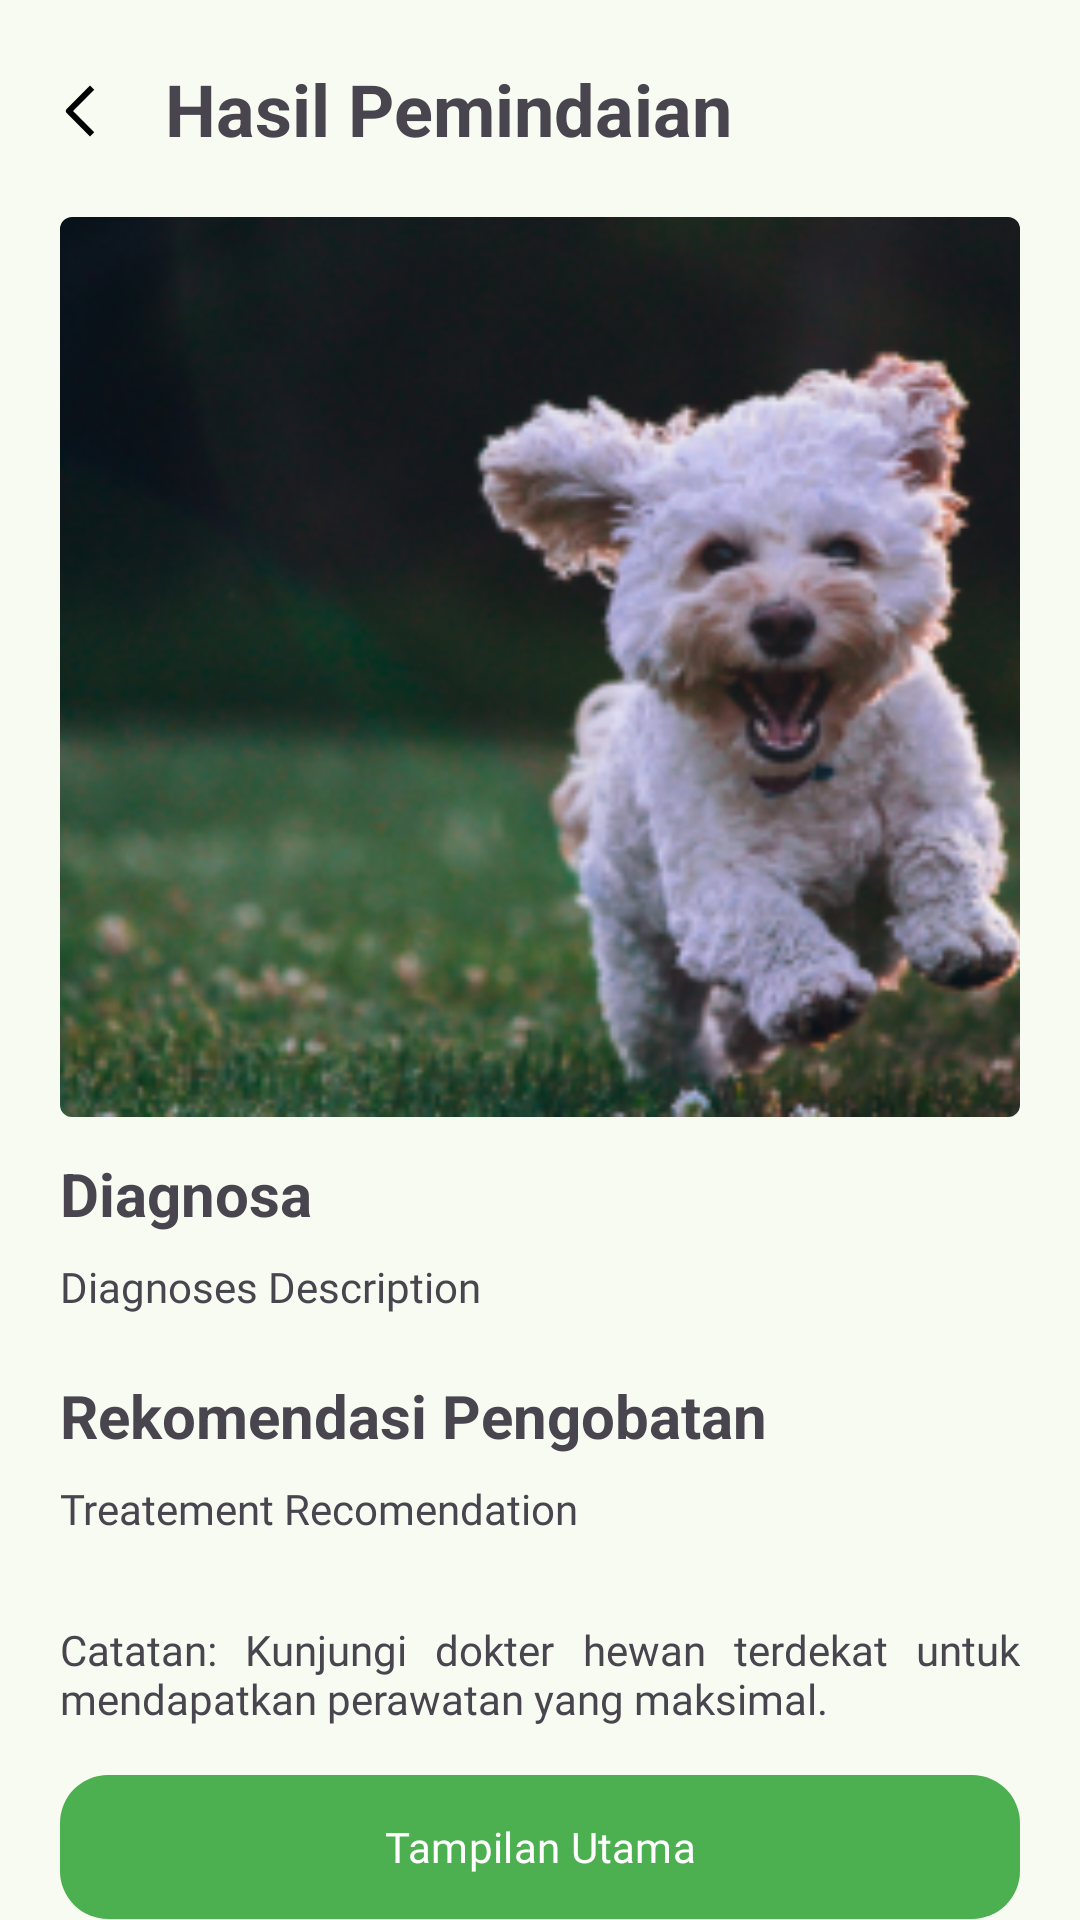

Here is an Android app screen rendered from its layout file. Give the layout XML and the strings, colors and styles it references.
<!-- AndroidManifest.xml: application theme Theme.PawCheck -->
<!-- res/layout/activity_scan_result.xml -->
<?xml version="1.0" encoding="utf-8"?>
<androidx.core.widget.NestedScrollView xmlns:android="http://schemas.android.com/apk/res/android"
    xmlns:app="http://schemas.android.com/apk/res-auto"
    xmlns:tools="http://schemas.android.com/tools"
    android:id="@+id/main"
    android:layout_width="match_parent"
    android:layout_height="match_parent"
    tools:context=".views.homepage.DetailArticleActivity">

    <androidx.constraintlayout.widget.ConstraintLayout
        android:layout_width="match_parent"
        android:layout_height="match_parent">

        
        <LinearLayout
            android:id="@+id/top_bar"
            android:layout_width="0dp"
            android:layout_height="wrap_content"
            android:layout_marginStart="15dp"
            android:layout_marginTop="20dp"
            android:layout_marginEnd="20dp"
            android:orientation="horizontal"
            app:layout_constraintEnd_toEndOf="parent"
            app:layout_constraintStart_toStartOf="parent"
            app:layout_constraintTop_toTopOf="parent">

            <com.google.android.material.imageview.ShapeableImageView
                android:id="@+id/iv_back"
                android:layout_width="24dp"
                android:layout_height="24dp"
                android:layout_marginTop="5dp"
                android:src="@drawable/ic_back" />

            <TextView
                android:id="@+id/tv_register"
                android:layout_width="wrap_content"
                android:layout_height="wrap_content"
                android:layout_marginStart="16dp"
                android:text="@string/scan_result"
                android:textSize="24sp"
                android:textStyle="bold" />
        </LinearLayout>

        <com.google.android.material.imageview.ShapeableImageView
            android:id="@+id/tvScanResult"
            android:layout_width="match_parent"
            android:layout_height="300dp"
            android:scaleType="centerCrop"
            android:layout_marginTop="20dp"
            android:contentDescription="@string/article_image_desc"
            app:layout_constraintEnd_toEndOf="parent"
            app:layout_constraintStart_toStartOf="parent"
            app:layout_constraintTop_toBottomOf="@+id/top_bar"
            app:shapeAppearance="?attr/shapeAppearanceSmallComponent"
            app:srcCompat="@drawable/camera_background"
            android:layout_marginStart="20dp"
            android:layout_marginEnd="20dp"/>

        <TextView
            android:id="@+id/diagnoses"
            android:layout_width="match_parent"
            android:layout_height="wrap_content"
            android:layout_marginStart="20dp"
            android:layout_marginTop="12dp"
            android:layout_marginEnd="20dp"
            android:text="@string/diagnoses"
            android:textSize="20sp"
            android:textStyle="bold"
            app:layout_constraintEnd_toEndOf="parent"
            app:layout_constraintStart_toStartOf="parent"
            app:layout_constraintTop_toBottomOf="@+id/tvScanResult" />

        <TextView
            android:id="@+id/tvDiagnosesDescription"
            android:layout_width="match_parent"
            android:layout_height="wrap_content"
            android:layout_marginTop="8dp"
            android:layout_marginStart="20dp"
            android:layout_marginEnd="20dp"
            android:text="@string/diagnoses_description"

            app:layout_constraintTop_toBottomOf="@+id/diagnoses"
            tools:layout_editor_absoluteX="0dp"
            android:fontFamily="@font/poppins_regular"/>

        <TextView
            android:id="@+id/treatmentRecommendations"
            android:layout_width="match_parent"
            android:layout_height="wrap_content"
            android:layout_marginStart="20dp"
            android:layout_marginTop="20dp"
            android:layout_marginEnd="20dp"
            android:text="@string/treatment_recommendations"
            android:textSize="20sp"
            android:textStyle="bold"
            app:layout_constraintEnd_toEndOf="parent"
            app:layout_constraintHorizontal_bias="1.0"
            app:layout_constraintStart_toStartOf="parent"
            app:layout_constraintTop_toBottomOf="@+id/tvDiagnosesDescription" />

        <TextView
            android:id="@+id/treatmentRecommendationsDescription"
            android:layout_width="match_parent"
            android:layout_height="wrap_content"
            android:layout_marginTop="8dp"
            android:layout_marginStart="20dp"
            android:layout_marginEnd="20dp"
            android:text="@string/treatement_recomendation"
            android:justificationMode="inter_word"
            app:layout_constraintTop_toBottomOf="@+id/treatmentRecommendations"
            tools:layout_editor_absoluteX="0dp"
            android:fontFamily="@font/poppins_regular"/>

        <TextView
            android:id="@+id/textView"
            android:layout_width="match_parent"
            android:layout_height="wrap_content"
            android:layout_marginStart="20dp"
            android:layout_marginTop="28dp"
            android:layout_marginEnd="20dp"
            android:fontFamily="@font/poppins_regular"
            android:text="@string/note"
            android:justificationMode="inter_word"
            app:layout_constraintEnd_toEndOf="parent"
            app:layout_constraintHorizontal_bias="0.0"
            app:layout_constraintStart_toStartOf="parent"
            app:layout_constraintTop_toBottomOf="@+id/treatmentRecommendationsDescription" />

        <com.google.android.material.button.MaterialButton
            android:id="@+id/action_home"
            android:layout_width="0dp"
            android:layout_height="56dp"
            android:layout_marginStart="20dp"
            android:layout_marginTop="12dp"
            android:layout_marginEnd="20dp"
            android:fontFamily="@font/poppins_bold"
            android:maxWidth="320dp"
            android:text="@string/back_to_home"
            app:cornerRadius="16dp"
            app:layout_constraintEnd_toEndOf="parent"
            app:layout_constraintHorizontal_bias="0.0"
            app:layout_constraintStart_toStartOf="parent"
            app:layout_constraintTop_toBottomOf="@+id/textView" />


    </androidx.constraintlayout.widget.ConstraintLayout>

</androidx.core.widget.NestedScrollView>
<!-- resources referenced by this layout -->
<resources>
  <!-- drawable ic_back (drawable) -->
  <vector xmlns:android="http://schemas.android.com/apk/res/android"
      android:width="12dp"
      android:height="24dp"
      android:viewportWidth="12"
      android:viewportHeight="24">
    <path
        android:pathData="M3.343,12L10.414,19.071L9,20.485L1.222,12.707C1.035,12.519 0.929,12.265 0.929,12C0.929,11.735 1.035,11.481 1.222,11.293L9,3.515L10.414,4.929L3.343,12Z"
        android:fillColor="@color/icon"
        android:fillType="evenOdd"/>
  </vector>
  <string name="article_image_desc">Image of the article</string>
  <string name="back_to_home">Tampilan Utama</string>
  <string name="diagnoses">Diagnosa</string>
  <string name="diagnoses_description">Diagnoses Description</string>
  <string name="note">Catatan: Kunjungi dokter hewan terdekat untuk mendapatkan perawatan yang maksimal.</string>
  <string name="scan_result">Hasil Pemindaian</string>
  <string name="treatement_recomendation">Treatement Recomendation</string>
  <string name="treatment_recommendations">Rekomendasi Pengobatan</string>
  <style name="Theme.PawCheck" parent="Base.Theme.PawCheck" />
  <color name="icon">#FF000000</color>
  <color name="md_theme_primary">#4CAF50</color>
  <color name="md_theme_onPrimary">#FFFFFF</color>
  <color name="md_theme_primaryContainer">#BCF0B4</color>
  <color name="md_theme_onPrimaryContainer">#002204</color>
  <color name="md_theme_secondary">#52634F</color>
  <color name="md_theme_onSecondary">#FFFFFF</color>
  <color name="md_theme_secondaryContainer">#D5E8CF</color>
  <color name="md_theme_onSecondaryContainer">#111F0F</color>
  <color name="md_theme_tertiary">#38656A</color>
  <color name="md_theme_onTertiary">#FFFFFF</color>
  <color name="md_theme_tertiaryContainer">#BCEBF0</color>
  <color name="md_theme_onTertiaryContainer">#002023</color>
  <color name="md_theme_error">#BA1A1A</color>
  <color name="md_theme_onError">#FFFFFF</color>
  <color name="md_theme_errorContainer">#FFDAD6</color>
  <color name="md_theme_onErrorContainer">#410002</color>
  <color name="md_theme_background">#F7FBF1</color>
  <color name="md_theme_onBackground">#191D17</color>
  <color name="md_theme_surface">#F7FBF1</color>
  <color name="md_theme_onSurface">#191D17</color>
  <color name="md_theme_surfaceVariant">#DEE5D8</color>
  <color name="md_theme_onSurfaceVariant">#424940</color>
  <color name="md_theme_outline">#72796F</color>
  <color name="md_theme_outlineVariant">#C2C9BD</color>
  <color name="md_theme_inverseSurface">#2D322C</color>
  <color name="md_theme_inverseOnSurface">#EFF2E9</color>
  <color name="md_theme_inversePrimary">#A1D39A</color>
  <color name="md_theme_primaryFixed">#BCF0B4</color>
  <color name="md_theme_onPrimaryFixed">#002204</color>
  <color name="md_theme_primaryFixedDim">#A1D39A</color>
  <color name="md_theme_onPrimaryFixedVariant">#235024</color>
  <color name="md_theme_secondaryFixed">#D5E8CF</color>
  <color name="md_theme_onSecondaryFixed">#111F0F</color>
  <color name="md_theme_secondaryFixedDim">#BACCB3</color>
  <color name="md_theme_onSecondaryFixedVariant">#3B4B38</color>
  <color name="md_theme_tertiaryFixed">#BCEBF0</color>
  <color name="md_theme_onTertiaryFixed">#002023</color>
  <color name="md_theme_tertiaryFixedDim">#A0CFD4</color>
  <color name="md_theme_onTertiaryFixedVariant">#1F4D52</color>
  <color name="md_theme_surfaceDim">#D8DBD2</color>
  <color name="md_theme_surfaceBright">#F7FBF1</color>
  <color name="md_theme_surfaceContainerLowest">#FFFFFF</color>
  <color name="md_theme_surfaceContainerLow">#F1F5EC</color>
  <color name="md_theme_surfaceContainer">#ECEFE6</color>
  <color name="md_theme_surfaceContainerHigh">#E6E9E0</color>
  <color name="md_theme_surfaceContainerHighest">#E0E4DB</color>
</resources>
